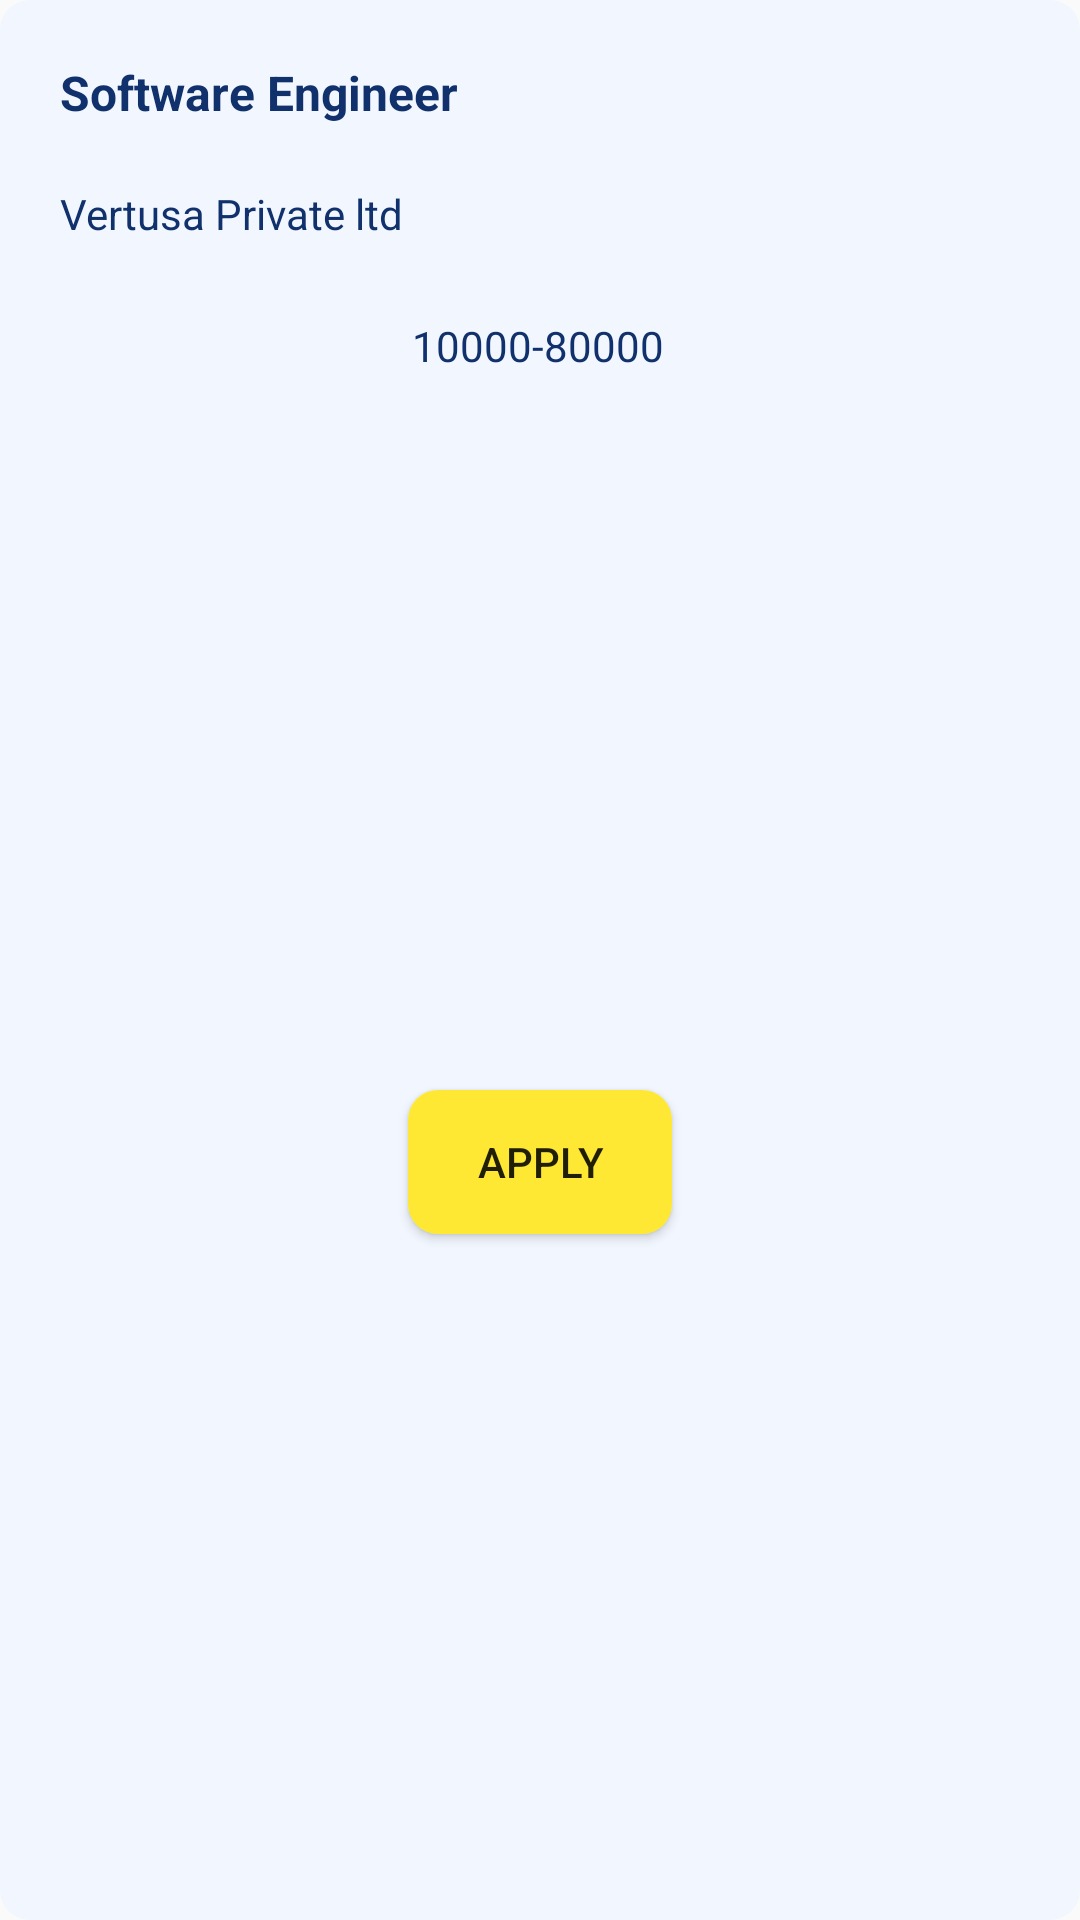

Layout XML and referenced resources for this Android screen:
<!-- AndroidManifest.xml: application theme Theme.JobClique -->
<!-- res/layout/latest_jobs_item.xml -->
<?xml version="1.0" encoding="utf-8"?>
<androidx.constraintlayout.widget.ConstraintLayout xmlns:android="http://schemas.android.com/apk/res/android"
    xmlns:app="http://schemas.android.com/apk/res-auto"
    xmlns:tools="http://schemas.android.com/tools"
    android:id="@+id/cardView3"
    android:layout_width="match_parent"
    android:layout_height="wrap_content"
    android:layout_marginHorizontal="16dp"
    android:layout_marginVertical="6dp"
    android:background="@drawable/form_fill_space_background">

    <TextView
        android:id="@+id/title"
        android:layout_width="wrap_content"
        android:layout_height="wrap_content"
        android:layout_marginStart="20dp"
        android:layout_marginTop="20dp"
        android:text="@string/se_job_title"
        android:textColor="@color/darkBlue"
        android:textSize="16dp"
        android:textStyle="bold"
        app:layout_constraintStart_toStartOf="parent"
        app:layout_constraintTop_toTopOf="parent" />

    <Button
        android:id="@+id/btnApplyJob"
        android:layout_width="wrap_content"
        android:layout_height="wrap_content"
        android:layout_marginTop="20dp"
        android:layout_marginBottom="10dp"
        android:background="@drawable/btn_background"
        android:text="Apply"
        app:layout_constraintBottom_toBottomOf="parent"
        app:layout_constraintEnd_toEndOf="parent"
        app:layout_constraintStart_toStartOf="parent"
        app:layout_constraintTop_toBottomOf="@+id/Salary" />

    <TextView
        android:id="@+id/Salary"
        android:layout_width="wrap_content"
        android:layout_height="wrap_content"
        android:layout_marginTop="25dp"
        android:text="10000-80000"
        android:textColor="@color/darkBlue"
        app:layout_constraintEnd_toEndOf="parent"
        app:layout_constraintHorizontal_bias="0.498"
        app:layout_constraintStart_toStartOf="parent"
        app:layout_constraintTop_toBottomOf="@+id/EmployerName" />

    <TextView
        android:id="@+id/EmployerName"
        android:layout_width="wrap_content"
        android:layout_height="wrap_content"
        android:layout_marginStart="20dp"
        android:layout_marginTop="20dp"
        android:text="Vertusa Private ltd"
        android:textColor="@color/darkBlue"
        app:layout_constraintStart_toStartOf="parent"
        app:layout_constraintTop_toBottomOf="@+id/title" />

    <CheckBox
        android:id="@+id/btnAddWishlist"
        android:layout_width="wrap_content"
        android:layout_height="wrap_content"
        android:layout_marginTop="20dp"
        android:layout_marginEnd="20dp"
        android:button="@drawable/slector_wishlist_item"
        android:visibility="visible"
        app:layout_constraintEnd_toEndOf="parent"
        app:layout_constraintTop_toTopOf="parent" />


</androidx.constraintlayout.widget.ConstraintLayout>
<!-- resources referenced by this layout -->
<resources>
  <color name="darkBlue">#10316B</color>
  <!-- drawable btn_background (drawable) -->
  <?xml version="1.0" encoding="utf-8"?>
  <shape xmlns:android="http://schemas.android.com/apk/res/android">
  
      <solid
          android:color="@color/purple_500"
          />
  
      <corners
          android:topLeftRadius="10dp"
          android:topRightRadius="10dp"
          android:bottomRightRadius="10dp"
          android:bottomLeftRadius="10dp"
          />
  </shape>
  <!-- drawable form_fill_space_background (drawable) -->
  <?xml version="1.0" encoding="utf-8"?>
  <shape xmlns:android="http://schemas.android.com/apk/res/android">
  
      <solid
          android:color="@color/lightBlue"
          />
  
      <corners
          android:topLeftRadius="10dp"
          android:topRightRadius="10dp"
          android:bottomRightRadius="10dp"
          android:bottomLeftRadius="10dp"
          />
  </shape>
  <!-- drawable slector_wishlist_item (drawable) -->
  <?xml version="1.0" encoding="utf-8"?>
  <selector xmlns:android="http://schemas.android.com/apk/res/android">
  
      <item
          android:drawable="@drawable/unselected_wishlist"
          android:state_checked="false"/>
  
      <item
          android:drawable="@drawable/filled_star"
          android:state_checked="true"/>
  
      <item android:drawable="@drawable/unselected_wishlist"/>
  
  </selector>
  <string name="se_job_title">Software Engineer</string>
  <style name="Theme.JobClique" parent="Theme.AppCompat.Light.NoActionBar">
          
          <item name="colorPrimary">@color/purple_500</item>
          <item name="colorPrimaryVariant">@color/purple_700</item>
          <item name="colorOnPrimary">@color/white</item>
          
          <item name="colorSecondary">@color/Blue</item>
          <item name="colorSecondaryVariant">@color/Blue</item>
          <item name="colorOnSecondary">@color/black</item>
          
          <item name="android:statusBarColor">?attr/colorPrimaryVariant</item>
          
  
      </style>
  <color name="purple_500">#FFE834</color>
  <color name="lightBlue">#F2F7FF</color>
  <!-- drawable unselected_wishlist (drawable) -->
  <vector android:height="24dp" android:tint="#F2F7FF"
      android:viewportHeight="24" android:viewportWidth="24"
      android:width="24dp" xmlns:android="http://schemas.android.com/apk/res/android">
      <path android:fillColor="@android:color/white" android:pathData="M22,9.24l-7.19,-0.62L12,2 9.19,8.63 2,9.24l5.46,4.73L5.82,21 12,17.27 18.18,21l-1.63,-7.03L22,9.24zM12,15.4l-3.76,2.27 1,-4.28 -3.32,-2.88 4.38,-0.38L12,6.1l1.71,4.04 4.38,0.38 -3.32,2.88 1,4.28L12,15.4z"/>
  </vector>
  <!-- drawable filled_star (drawable) -->
  <vector android:height="24dp" android:tint="#FFE834"
      android:viewportHeight="24" android:viewportWidth="24"
      android:width="24dp" xmlns:android="http://schemas.android.com/apk/res/android">
      <path android:fillColor="@android:color/white" android:pathData="M12,17.27L18.18,21l-1.64,-7.03L22,9.24l-7.19,-0.61L12,2 9.19,8.63 2,9.24l5.46,4.73L5.82,21z"/>
  </vector>
  <color name="purple_700">#FF3700B3</color>
  <color name="white">#FFFFFFFF</color>
  <color name="Blue">#0B409C</color>
  <color name="black">#FF000000</color>
</resources>
